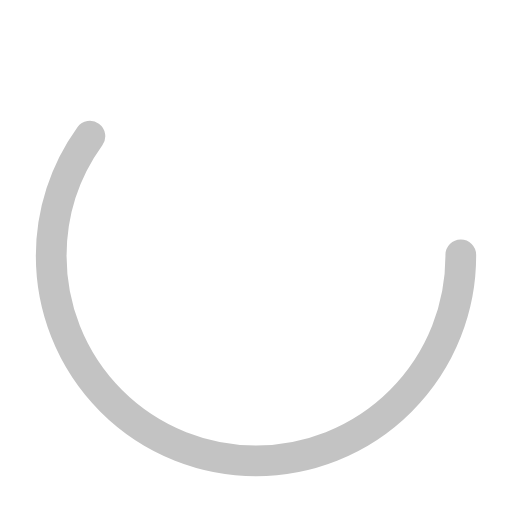
t = 0.00 s
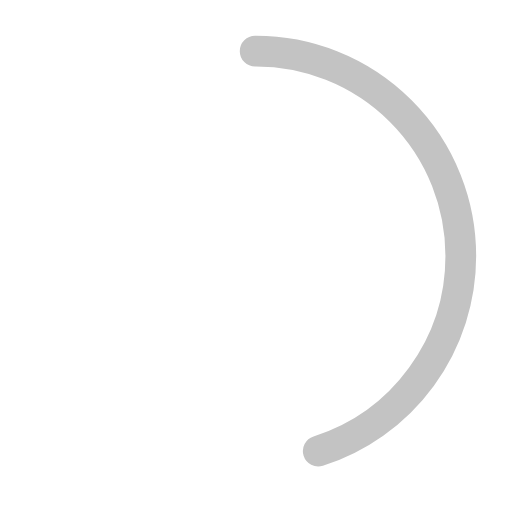
t = 0.25 s
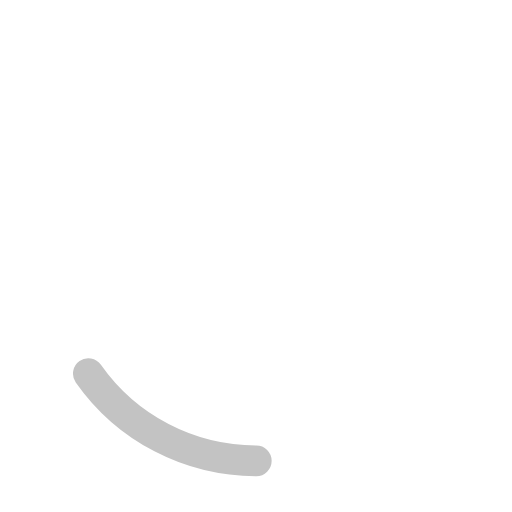
t = 0.75 s
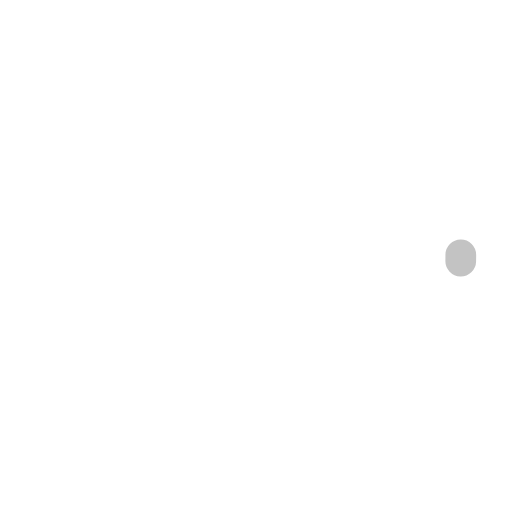
t = 1.00 s
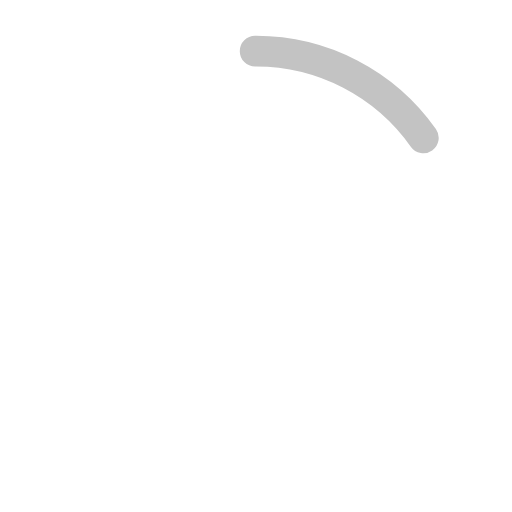
t = 1.25 s
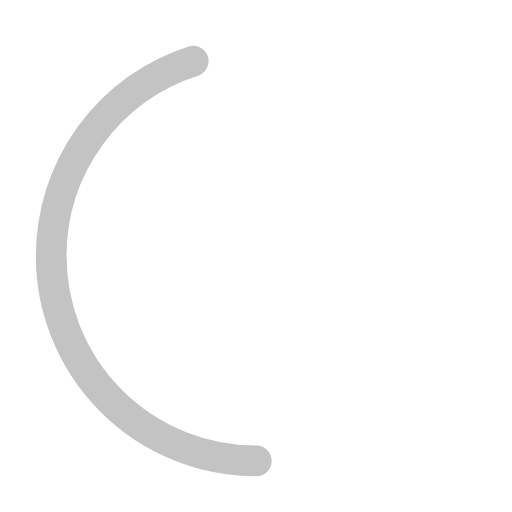
t = 1.75 s

The animated SVG that drew these frames (rendered in a browser with its animation timeline set to each time). Animation: 2 SMIL elements (animate=2); one cycle of 2.00 s, repeats indefinitely.

<?xml version="1.0" encoding="utf-8"?><svg width='48px' height='48px' xmlns="http://www.w3.org/2000/svg" viewBox="0 0 100 100" preserveAspectRatio="xMidYMid" class="uil-ring-alt"><rect x="0" y="0" width="100" height="100" fill="none" class="bk"></rect><circle cx="50" cy="50" r="40" stroke="rgba(255,255,255,.25)" fill="none" stroke-width="10" stroke-linecap="round"></circle><circle cx="50" cy="50" r="40" stroke="#c3c3c3" fill="none" stroke-width="6" stroke-linecap="round"><animate attributeName="stroke-dashoffset" dur="2s" repeatCount="indefinite" from="0" to="502"></animate><animate attributeName="stroke-dasharray" dur="2s" repeatCount="indefinite" values="150.6 100.4;1 250;150.6 100.4"></animate></circle></svg>
